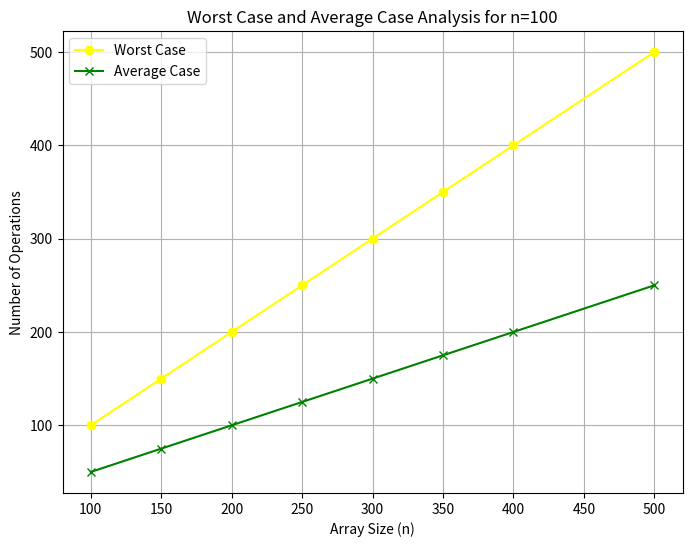
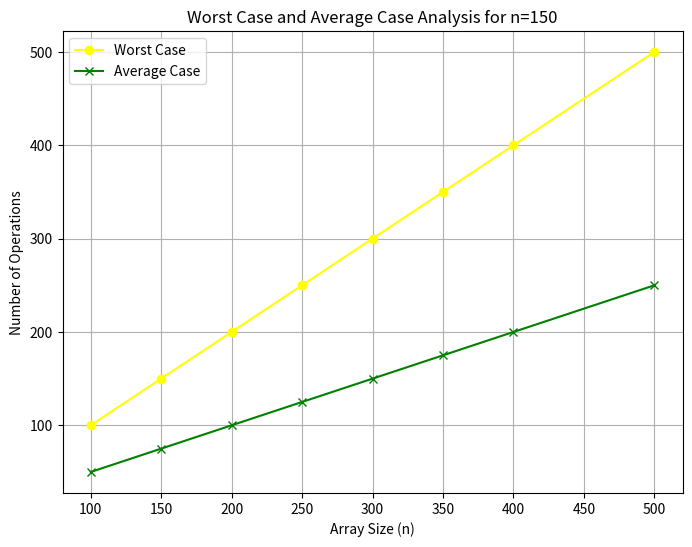
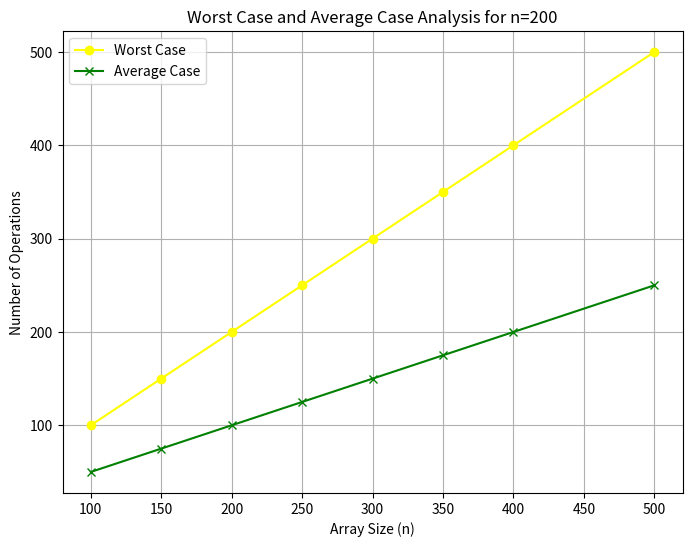
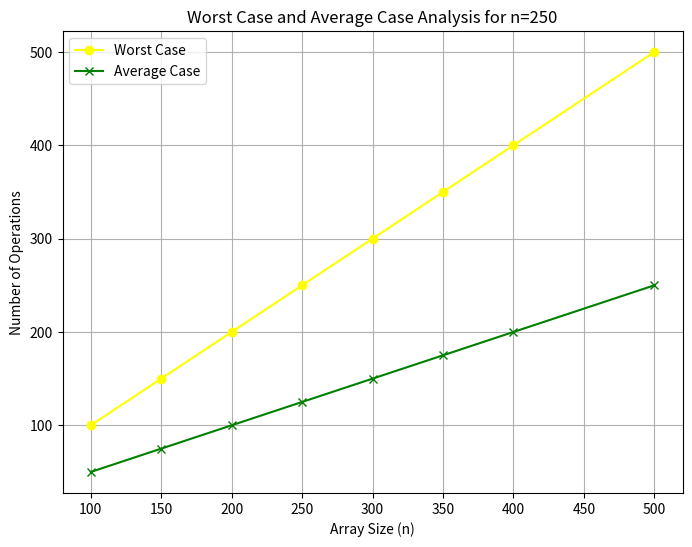
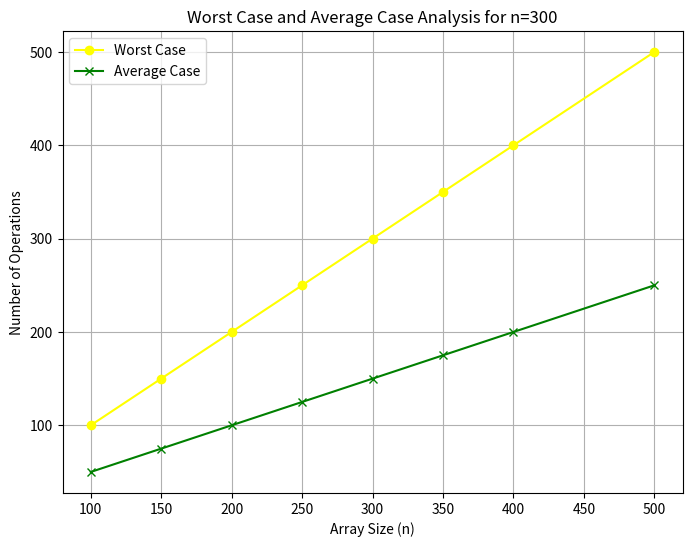
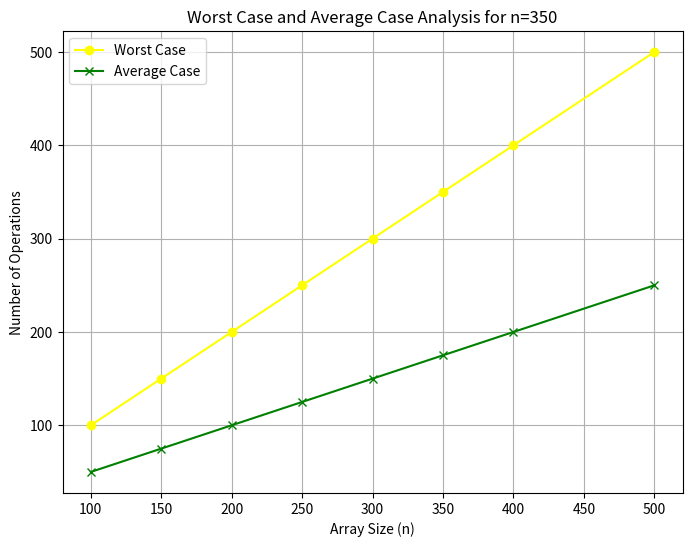
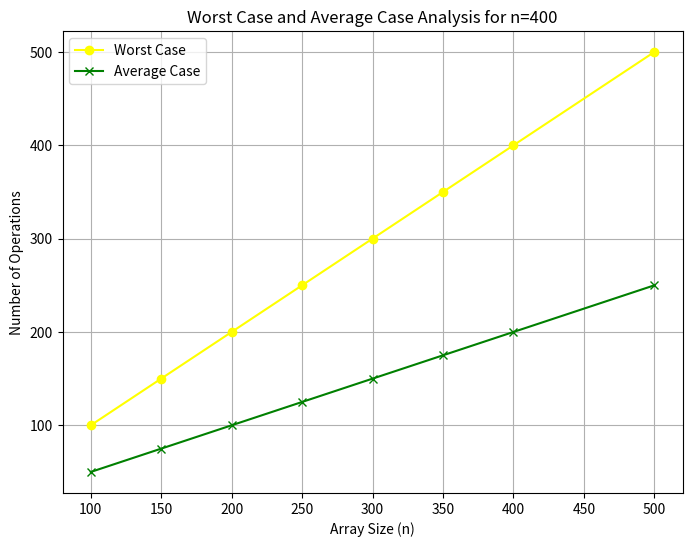
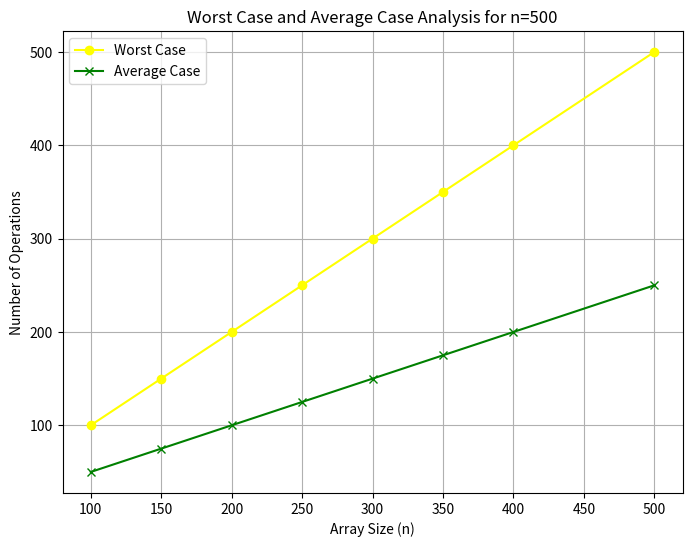

Write the Python code that produced these figures, in order.
import random
import matplotlib.pyplot as plt

def generate_array(n, max_value, seed=47):  # Menggunakan seed 047
    random.seed(seed)
    return [random.randint(0, max_value) for _ in range(n)]

# Fungsi untuk memeriksa apakah elemen dalam array unik
def is_unique(array):
    seen = set()
    for num in array:
        if num in seen:
            return False
        seen.add(num)
    return True

# Fungsi menghitung worst case
def calculate_worst_case(n):
    return n 

# Fungsi menghitung average case
def calculate_average_case(n):
    return n / 2

# Parameter
n_values = [100, 150, 200, 250, 300, 350, 400, 500]
max_value = 250 - 47
seed = 47  #  NIM 047

# Data untuk plotting
worst_case_times = []
average_case_times = []

for n in n_values:
    array = generate_array(n, max_value, seed)
    
    # Perhitungan Worst Case
    worst_case_time = calculate_worst_case(n)
    worst_case_times.append(worst_case_time)
    
    # Perhitungan Average Case
    average_case_time = calculate_average_case(n)
    average_case_times.append(average_case_time)

# Plotting
for i, n in enumerate(n_values):
    plt.figure(figsize=(8, 6))
    plt.plot(n_values, worst_case_times, label='Worst Case', marker='o', color="yellow")
    plt.plot(n_values, average_case_times, label='Average Case', marker='x', color="green")
    plt.title(f"Worst Case and Average Case Analysis for n={n}")
    plt.xlabel("Array Size (n)")
    plt.ylabel("Number of Operations")
    plt.legend()
    plt.grid(True)
    plt.show()
